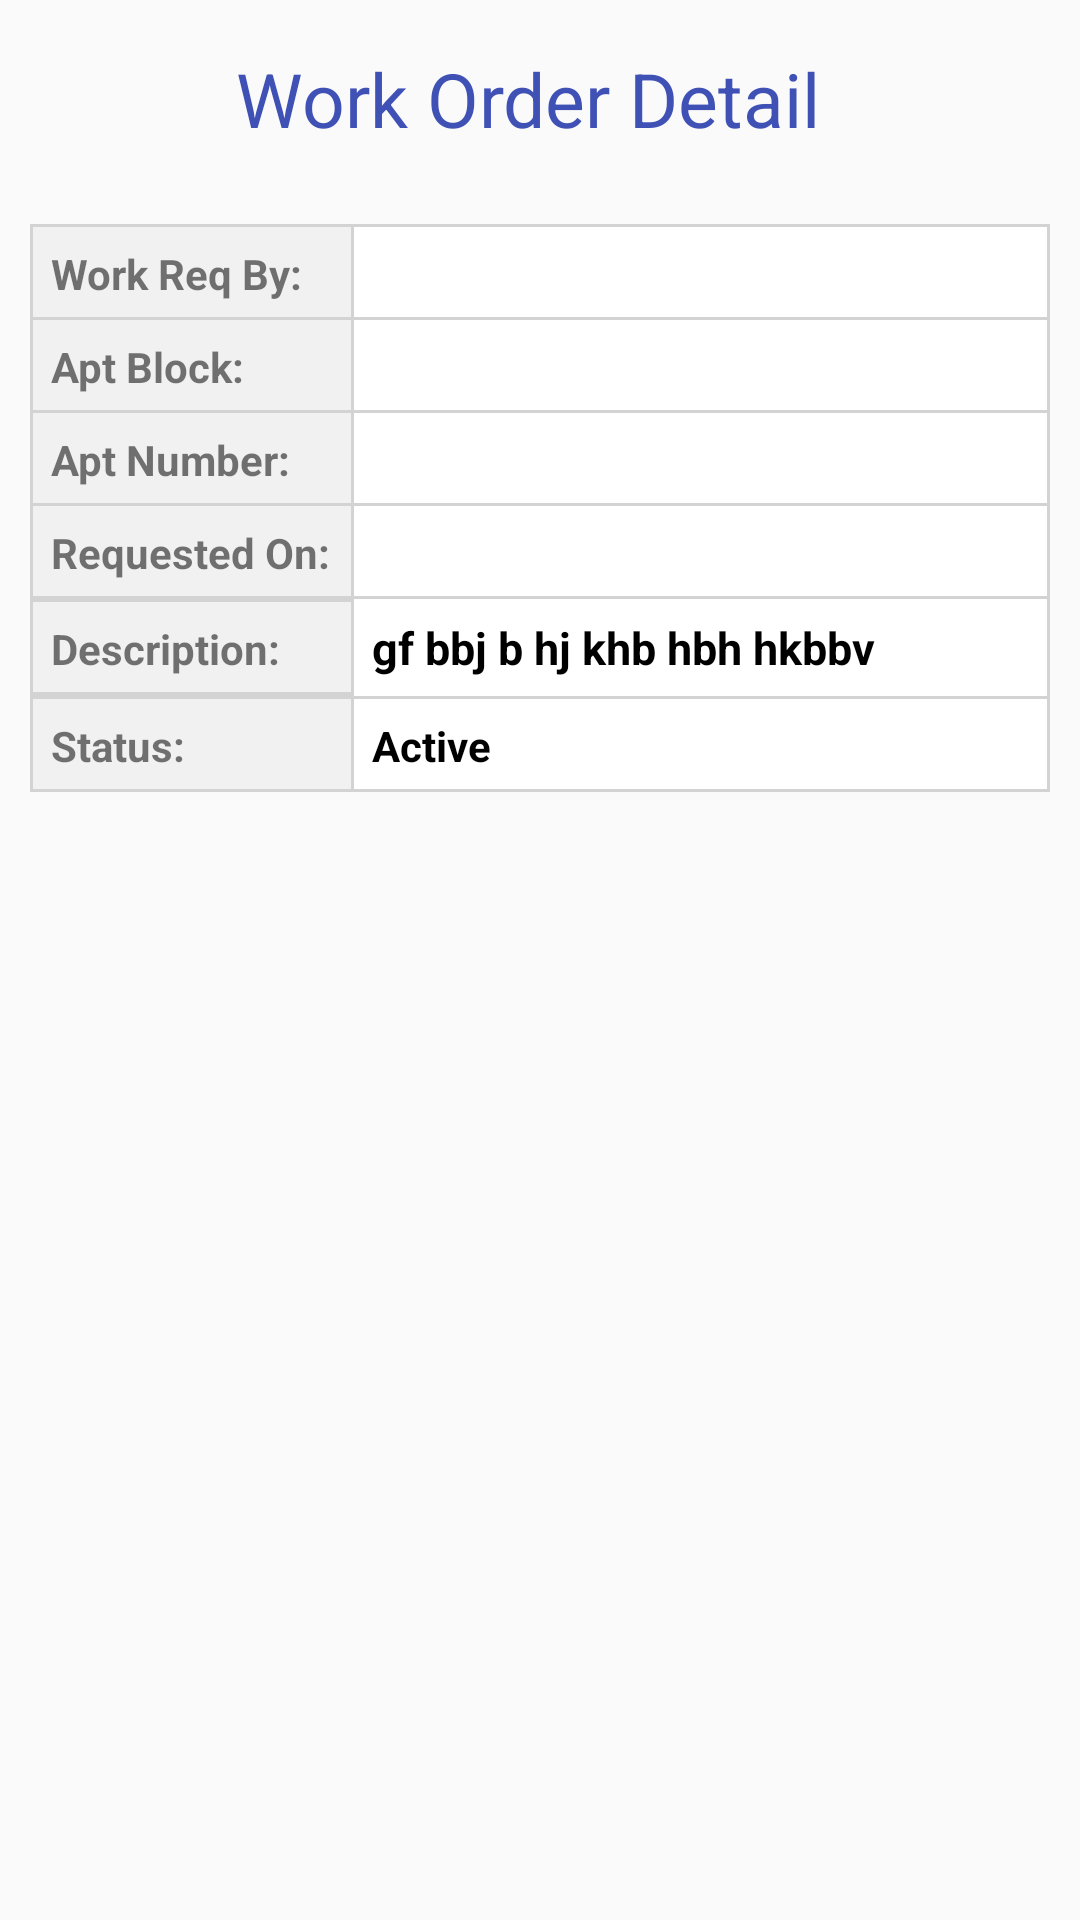

The Android layout XML behind this screen, and the referenced resources:
<!-- AndroidManifest.xml: application theme AppTheme -->
<!-- res/layout/activity_view_workorder_det_user.xml -->
<?xml version="1.0" encoding="utf-8"?>
<LinearLayout xmlns:android="http://schemas.android.com/apk/res/android"
    xmlns:app="http://schemas.android.com/apk/res-auto"
    xmlns:tools="http://schemas.android.com/tools"
    android:orientation="vertical"
    android:gravity="center_horizontal"
    android:layout_width="match_parent"
    android:layout_height="match_parent"
    tools:context=".users.view_workorder_det_user">

    <TextView
        android:id="@+id/worker_order_detail"
        android:layout_width="202dp"
        android:layout_height="wrap_content"
        android:layout_alignParentStart="true"
        android:layout_alignParentEnd="true"
        android:layout_marginTop="16dp"
        android:drawableLeft="@color/colorPrimaryDark"
        android:text="Work Order Detail"
        android:textColor="#3F51B5"
        android:textSize="25dp"
        app:layout_constraintBottom_toBottomOf="parent"
        app:layout_constraintLeft_toLeftOf="parent"
        app:layout_constraintRight_toRightOf="parent"
        app:layout_constraintTop_toTopOf="parent"
        app:layout_constraintVertical_bias="0.0" />

    <TableLayout
        android:id="@+id/tl"
        android:layout_width="match_parent"
        android:layout_height="wrap_content"
        android:layout_marginVertical="25dp"
        android:layout_marginHorizontal="10dp"
        android:background="#D3D3D3">

        <TableRow>
            <TextView
                android:layout_width="80dp"
                android:layout_height="30dp"
                android:layout_weight="0.5"
                android:gravity="center"
                android:text="Work Req By:"
                android:textStyle="bold"
                android:background="#f1f1f1"
                android:layout_marginTop="1dp"
                android:layout_marginLeft="1dp"
                android:padding="6dp"
                android:textAlignment="textStart"
                tools:ignore="RtlCompat"/>
            <TextView
                android:id="@+id/work_req_by"
                android:layout_width="wrap_content"
                android:layout_height="30dp"
                android:text=""
                android:textStyle="bold"
                android:layout_weight="2.5"
                android:background="#ffffff"
                android:gravity="center"
                android:layout_marginTop="1dp"
                android:layout_marginHorizontal="1dp"
                android:textColor="#000000"
                android:padding="6dp"
                android:textAlignment="textStart"
                tools:ignore="RtlCompat"/>
        </TableRow>

        <TableRow>
            <TextView
                android:layout_width="80dp"
                android:layout_height="30dp"
                android:layout_weight="0.5"
                android:gravity="center"
                android:text="Apt Block:"
                android:textStyle="bold"
                android:background="#f1f1f1"
                android:layout_marginTop="1dp"
                android:layout_marginLeft="1dp"
                android:padding="6dp"
                android:textAlignment="textStart"
                tools:ignore="RtlCompat"/>
            <TextView
                android:id="@+id/apt_block"
                android:layout_width="wrap_content"
                android:layout_height="30dp"
                android:text=""
                android:textStyle="bold"
                android:layout_weight="2.5"
                android:background="#ffffff"
                android:gravity="center"
                android:layout_marginTop="1dp"
                android:layout_marginHorizontal="1dp"
                android:textColor="#000000"
                android:padding="6dp"
                android:textAlignment="textStart"
                tools:ignore="RtlCompat"/>
        </TableRow>

        <TableRow>
            <TextView
                android:layout_width="80dp"
                android:layout_height="30dp"
                android:layout_weight="0.5"
                android:gravity="center"
                android:text="Apt Number:"
                android:textStyle="bold"
                android:background="#f1f1f1"
                android:layout_marginTop="1dp"
                android:layout_marginLeft="1dp"
                android:padding="6dp"
                android:textAlignment="textStart"
                tools:ignore="RtlCompat"/>
            <TextView
                android:id="@+id/apt_no"
                android:layout_width="wrap_content"
                android:layout_height="30dp"
                android:text=""
                android:textStyle="bold"
                android:layout_weight="2.5"
                android:background="#ffffff"
                android:gravity="center"
                android:layout_marginTop="1dp"
                android:layout_marginHorizontal="1dp"
                android:textColor="#000000"
                android:padding="6dp"
                android:textAlignment="textStart"
                tools:ignore="RtlCompat"/>
        </TableRow>

        <TableRow>
            <TextView
                android:layout_width="80dp"
                android:layout_height="30dp"
                android:layout_weight="0.5"
                android:gravity="center"
                android:text="Requested On:"
                android:textStyle="bold"
                android:background="#f1f1f1"
                android:layout_marginTop="1dp"
                android:layout_marginLeft="1dp"
                android:padding="6dp"
                android:textAlignment="textStart"
                tools:ignore="RtlCompat"/>
            <TextView
                android:id="@+id/req_on"
                android:layout_width="wrap_content"
                android:layout_height="30dp"
                android:text=""
                android:textStyle="bold"
                android:layout_weight="2.5"
                android:background="#ffffff"
                android:gravity="center"
                android:layout_marginTop="1dp"
                android:layout_marginHorizontal="1dp"
                android:textColor="#000000"
                android:padding="6dp"
                android:textAlignment="textStart"
                tools:ignore="RtlCompat"/>
        </TableRow>

        <TableRow>
            <TextView
                android:layout_width="80dp"
                android:layout_height="30dp"
                android:layout_weight="0.5"
                android:gravity="center"
                android:text="Description:"
                android:textStyle="bold"
                android:background="#f1f1f1"
                android:layout_marginTop="1dp"
                android:layout_marginLeft="1dp"
                android:padding="6dp"
                android:textAlignment="textStart"
                tools:ignore="RtlCompat"/>
            <TextView
                android:id="@+id/desc"
                android:maxWidth="100dp"
                android:layout_height="wrap_content"
                android:text="gf bbj b hj khb hbh hkbbv "
                android:textStyle="bold"
                android:layout_weight="2.5"
                android:background="#ffffff"
                android:gravity="center"
                android:inputType="textMultiLine"
                android:textSize="15dp"
                android:layout_marginTop="1dp"
                android:layout_marginHorizontal="1dp"
                android:padding="6dp"
                android:textAlignment="textStart"
                android:textColor="#000000"
                tools:ignore="RtlCompat" />
        </TableRow>

        <TableRow>
            <TextView
                android:layout_width="80dp"
                android:layout_height="30dp"
                android:layout_weight="0.5"
                android:gravity="center"
                android:text="Status:"
                android:textStyle="bold"
                android:background="#f1f1f1"
                android:layout_marginVertical="1dp"
                android:layout_marginLeft="1dp"
                android:padding="6dp"
                android:textAlignment="textStart"
                tools:ignore="RtlCompat"/>
            <TextView
                android:id="@+id/status"
                android:layout_width="wrap_content"
                android:layout_height="30dp"
                android:text="Active"
                android:textStyle="bold"
                android:layout_weight="2.5"
                android:background="#ffffff"
                android:gravity="center"
                android:layout_marginVertical="1dp"
                android:layout_marginHorizontal="1dp"
                android:textColor="#000000"
                android:padding="6dp"
                android:textAlignment="textStart"
                tools:ignore="RtlCompat" />
        </TableRow>
    </TableLayout>


</LinearLayout>
<!-- resources referenced by this layout -->
<resources>
  <color name="colorPrimaryDark">#FF5722</color>
  <style name="AppTheme" parent="Theme.AppCompat.Light.DarkActionBar">
          
          <item name="colorPrimary">@color/colorPrimary</item>
          <item name="colorPrimaryDark">@color/colorPrimaryDark</item>
          <item name="colorAccent">@color/colorAccent</item>
      </style>
  <color name="colorPrimary">#3F51B5</color>
  <color name="colorAccent">#00BCD4</color>
</resources>
